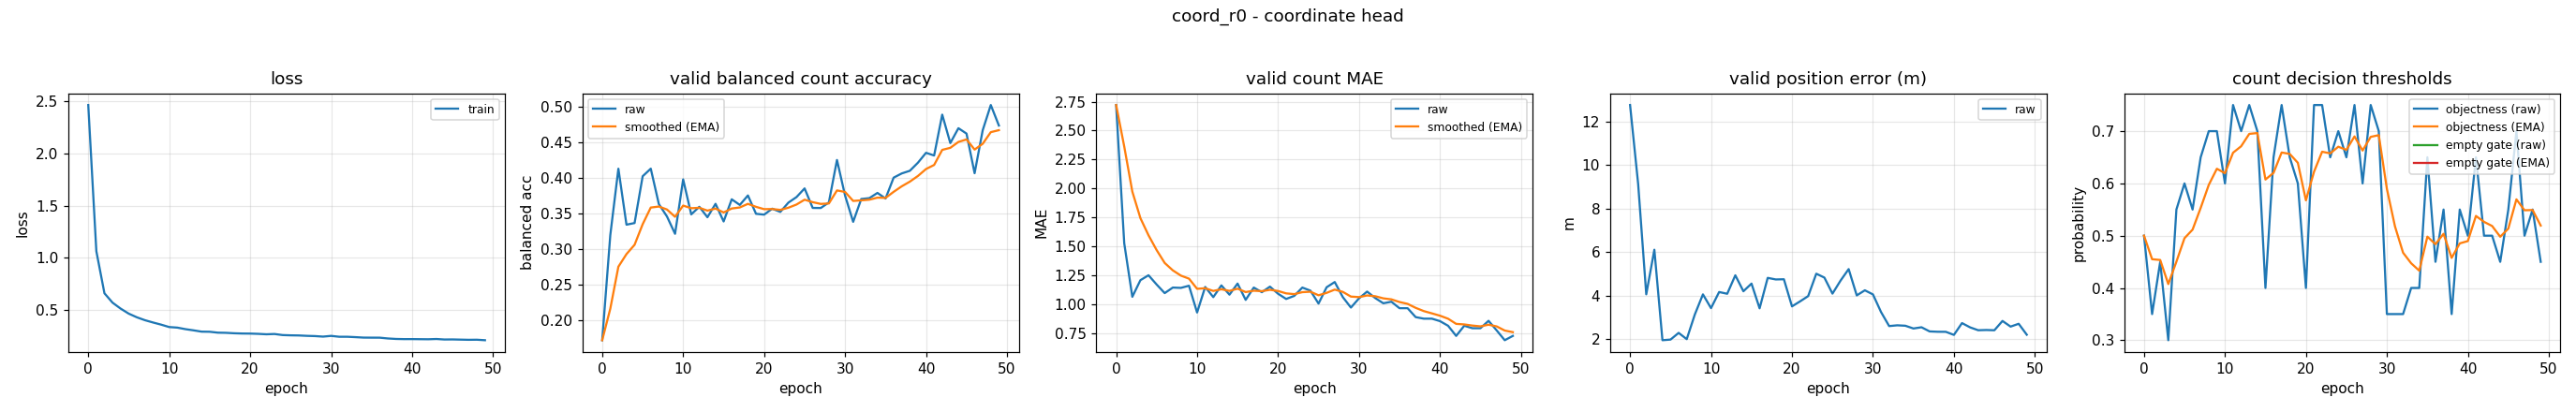

Source data for this figure (header and first rows):
epoch, train_loss, valid_bal, valid_bal_smoothed, valid_mae, valid_mae_smoothed, valid_error_m, valid_threshold, valid_threshold_smoothed, valid_empty_threshold, valid_empty_threshold_smoothed
0, 2.464, 0.1726, 0.1726, 2.721, 2.721, 12.75, 0.5, 0.5, nan, nan
1, 1.064, 0.3199, 0.2168, 1.527, 2.362, 9.116, 0.35, 0.455, nan, nan
2, 0.6618, 0.4132, 0.2757, 1.064, 1.973, 4.051, 0.45, 0.4535, nan, nan
3, 0.5721, 0.3347, 0.2934, 1.207, 1.743, 6.1, 0.3, 0.4074, nan, nan
4, 0.5151, 0.337, 0.3065, 1.25, 1.595, 1.941, 0.55, 0.4502, nan, nan
5, 0.4669, 0.4026, 0.3353, 1.17, 1.468, 1.97, 0.6, 0.4952, nan, nan
6, 0.432, 0.4132, 0.3587, 1.096, 1.356, 2.278, 0.55, 0.5116, nan, nan
7, 0.4043, 0.3635, 0.3601, 1.144, 1.292, 1.99, 0.65, 0.5531, nan, nan
8, 0.3822, 0.3462, 0.356, 1.141, 1.247, 3.125, 0.7, 0.5972, nan, nan
9, 0.3617, 0.3219, 0.3457, 1.16, 1.221, 4.048, 0.7, 0.628, nan, nan
10, 0.3385, 0.3981, 0.3614, 0.9282, 1.133, 3.416, 0.6, 0.6196, nan, nan
11, 0.3332, 0.3491, 0.3578, 1.149, 1.138, 4.157, 0.75, 0.6587, nan, nan
12, 0.3185, 0.3598, 0.3584, 1.061, 1.115, 4.076, 0.7, 0.6711, nan, nan
13, 0.3071, 0.3451, 0.3544, 1.162, 1.129, 4.925, 0.75, 0.6948, nan, nan
14, 0.2946, 0.3639, 0.3572, 1.082, 1.115, 4.192, 0.7, 0.6963, nan, nan
15, 0.2935, 0.3392, 0.3518, 1.178, 1.134, 4.544, 0.4, 0.6074, nan, nan
16, 0.2849, 0.3702, 0.3574, 1.037, 1.105, 3.407, 0.65, 0.6202, nan, nan
17, 0.2834, 0.3624, 0.3589, 1.144, 1.117, 4.807, 0.75, 0.6591, nan, nan
18, 0.2792, 0.3756, 0.3639, 1.104, 1.113, 4.734, 0.65, 0.6564, nan, nan
19, 0.2767, 0.3499, 0.3597, 1.152, 1.124, 4.744, 0.6, 0.6395, nan, nan
20, 0.2761, 0.3488, 0.3564, 1.09, 1.114, 3.497, 0.4, 0.5676, nan, nan
21, 0.2735, 0.3571, 0.3566, 1.045, 1.093, 3.726, 0.75, 0.6223, nan, nan
22, 0.2694, 0.3526, 0.3554, 1.072, 1.087, 3.969, 0.75, 0.6606, nan, nan
23, 0.2722, 0.3656, 0.3585, 1.144, 1.104, 4.998, 0.65, 0.6574, nan, nan
24, 0.262, 0.3734, 0.3629, 1.117, 1.108, 4.82, 0.7, 0.6702, nan, nan
25, 0.2593, 0.3855, 0.3697, 1.005, 1.077, 4.083, 0.65, 0.6642, nan, nan
26, 0.2581, 0.3582, 0.3663, 1.146, 1.098, 4.682, 0.75, 0.6899, nan, nan
27, 0.2545, 0.3581, 0.3638, 1.191, 1.126, 5.21, 0.6, 0.6629, nan, nan
28, 0.2522, 0.3659, 0.3644, 1.061, 1.107, 4.001, 0.75, 0.6891, nan, nan
29, 0.2471, 0.4254, 0.3827, 0.9707, 1.066, 4.235, 0.7, 0.6923, nan, nan
30, 0.2541, 0.3755, 0.3806, 1.051, 1.061, 4.046, 0.35, 0.5896, nan, nan
31, 0.2457, 0.3387, 0.368, 1.109, 1.076, 3.236, 0.35, 0.5177, nan, nan
32, 0.2456, 0.3707, 0.3688, 1.053, 1.069, 2.591, 0.35, 0.4674, nan, nan
33, 0.242, 0.3719, 0.3697, 1.008, 1.051, 2.626, 0.4, 0.4472, nan, nan
34, 0.2377, 0.3792, 0.3726, 1.021, 1.042, 2.607, 0.4, 0.433, nan, nan
35, 0.2371, 0.3714, 0.3722, 0.9654, 1.019, 2.48, 0.65, 0.4981, nan, nan
36, 0.2369, 0.4006, 0.3807, 0.9654, 1.003, 2.536, 0.45, 0.4837, nan, nan
37, 0.2294, 0.4065, 0.3885, 0.8883, 0.9685, 2.345, 0.55, 0.5036, nan, nan
38, 0.2247, 0.4103, 0.395, 0.875, 0.9404, 2.329, 0.35, 0.4575, nan, nan
39, 0.2231, 0.4216, 0.403, 0.875, 0.9208, 2.327, 0.55, 0.4853, nan, nan
40, 0.2232, 0.4355, 0.4127, 0.8537, 0.9007, 2.186, 0.5, 0.4897, nan, nan
41, 0.2224, 0.4317, 0.4184, 0.8138, 0.8746, 2.728, 0.65, 0.5378, nan, nan
42, 0.2217, 0.489, 0.4396, 0.7261, 0.8301, 2.532, 0.5, 0.5264, nan, nan
43, 0.2242, 0.4491, 0.4425, 0.8138, 0.8252, 2.4, 0.5, 0.5185, nan, nan
44, 0.2194, 0.47, 0.4507, 0.7926, 0.8154, 2.411, 0.45, 0.498, nan, nan
45, 0.2201, 0.4624, 0.4542, 0.7926, 0.8085, 2.399, 0.55, 0.5136, nan, nan
46, 0.2182, 0.4069, 0.44, 0.8564, 0.8229, 2.827, 0.7, 0.5695, nan, nan
47, 0.2165, 0.4671, 0.4481, 0.7739, 0.8082, 2.567, 0.5, 0.5486, nan, nan
48, 0.2174, 0.5025, 0.4645, 0.6888, 0.7724, 2.697, 0.55, 0.5491, nan, nan
49, 0.2126, 0.4737, 0.4672, 0.7261, 0.7585, 2.195, 0.45, 0.5193, nan, nan
